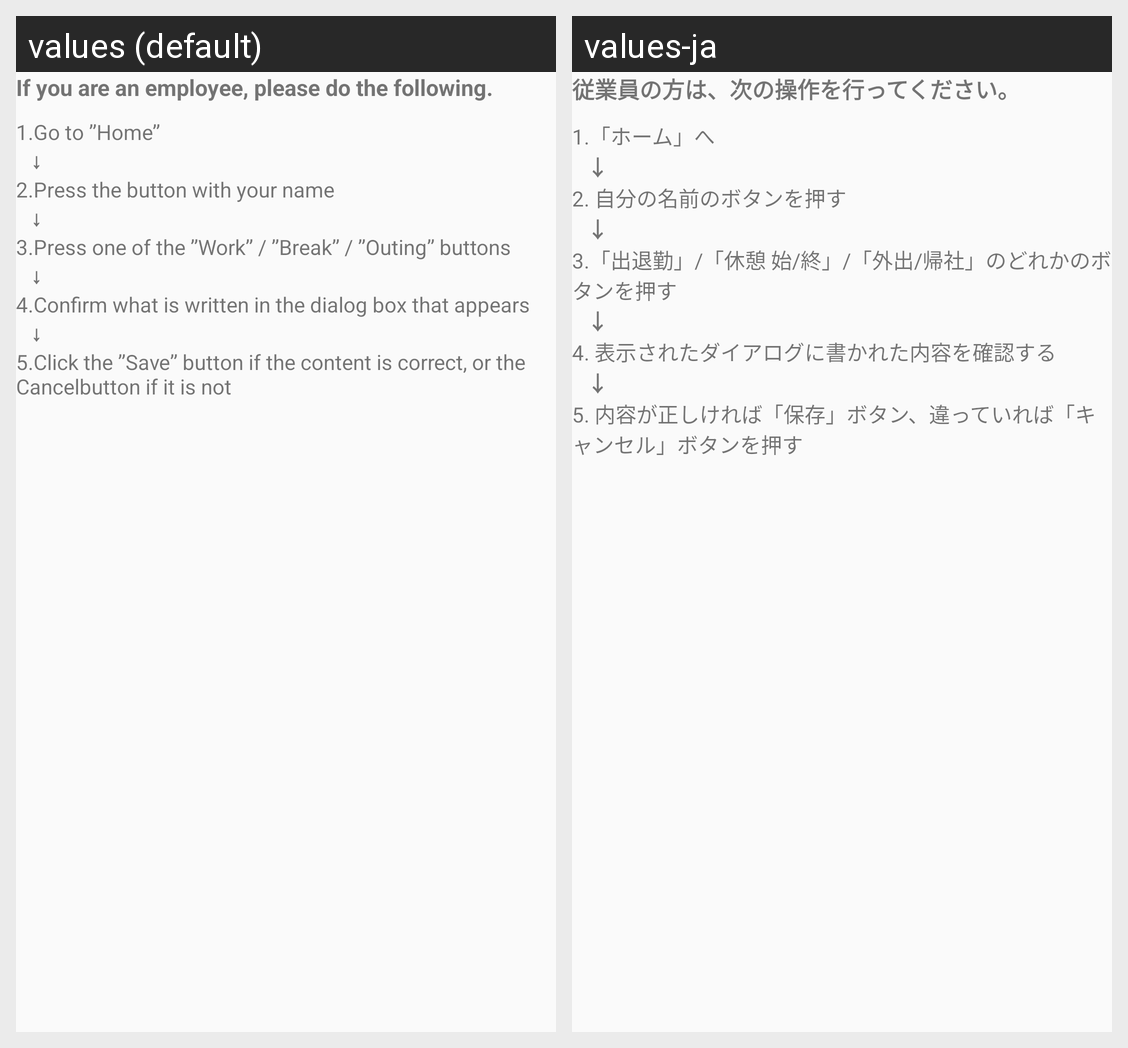

The Android screen above is rendered under two locales of the same app. Produce the string resources it draws, with the default and per-locale values.
Android screen res/layout/activity_guide1.xml rendered under 2 locales, left to right: values (default), values-ja. Device: Nexus 5 (rendered at 1080×1920; each locale shown at half size, 540×960, under a caption strip naming it); theme AppTheme.
Strings drawn on this screen, with the default value and each locale's value (text and hints the layout hard-codes, and strings that could not be matched under every locale, appear in the picture but are not listed):

g1_a_label_0
  values: If you are an employee, please do the following.
  values-ja: 従業員の方は、次の操作を行ってください。

g1_a_label_1
  values: 1.Go to ”Home”
  values-ja: 1.「ホーム」へ

label_arrow
  values: ↓
  values-ja: ↓

g1_a_label_2
  values: 2.Press the button with your name
  values-ja: 2. 自分の名前のボタンを押す

g1_a_label_3
  values: 3.Press one of the ”Work” / ”Break” / ”Outing” buttons
  values-ja: 3.「出退勤」/「休憩 始/終」/「外出/帰社」のどれかのボタンを押す

g1_a_label_4
  values: 4.Confirm what is written in the dialog box that appears
  values-ja: 4. 表示されたダイアログに書かれた内容を確認する

g1_a_label_5
  values: 5.Click the ”Save” button if the content is correct, or the Cancelbutton if it is not
  values-ja: 5. 内容が正しければ「保存」ボタン、違っていれば「キャンセル」ボタンを押す
